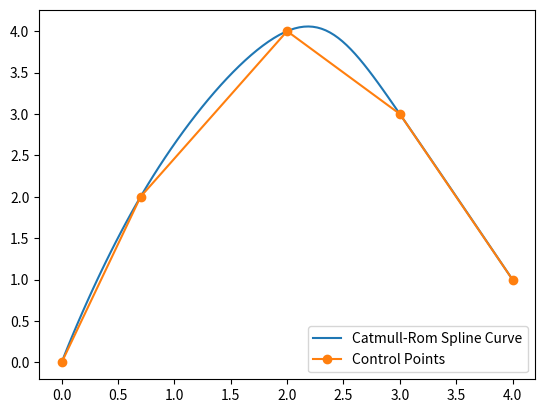

Write the Python code that produced this figure.
import numpy as np
import matplotlib.pyplot as plt
from scipy.interpolate import CubicSpline

# 控制点
control_points = np.array([[0, 0], [0.7, 2], [2, 4], [3, 3], [4, 1]])

# Catmull-Rom 样条插值
t = np.arange(len(control_points))
spl = CubicSpline(t, control_points, bc_type='clamped')

# 生成曲线
tt = np.linspace(0, t.max(), 100)
curve = spl(tt)

# 绘制曲线和控制点
plt.plot(curve[:, 0], curve[:, 1], label='Catmull-Rom Spline Curve')
plt.plot(control_points[:, 0], control_points[:, 1], 'o-', label='Control Points')
plt.legend()
plt.show()
